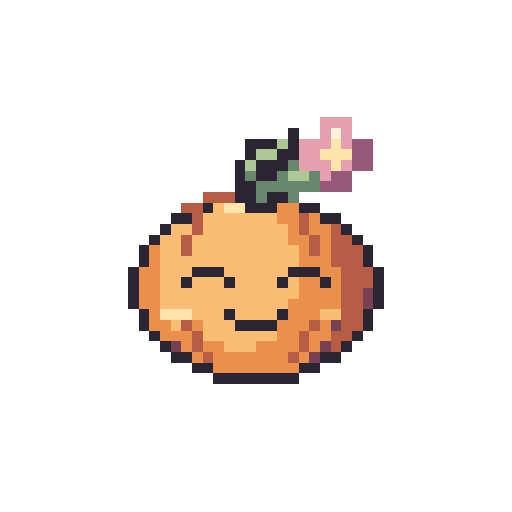
t = 0.00 s
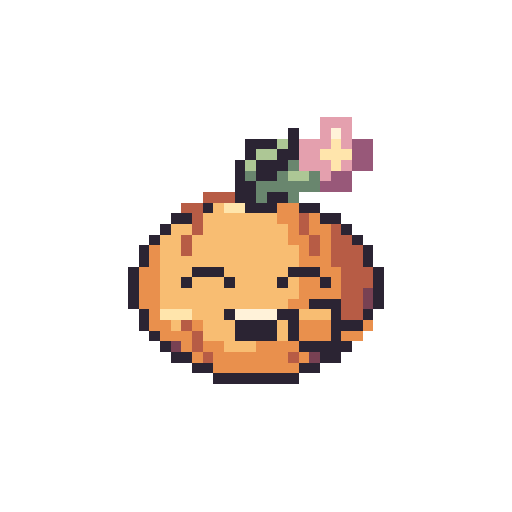
t = 0.27 s
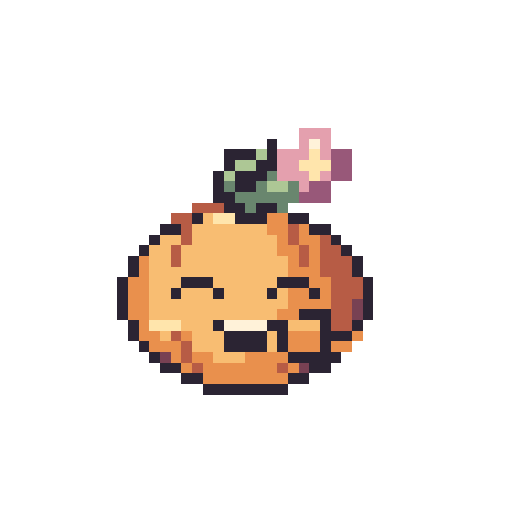
t = 0.57 s
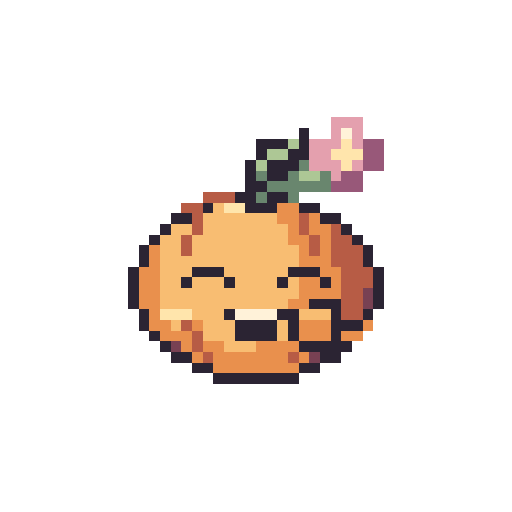
t = 0.83 s
t = 1.14 s: frame unchanged from t = 0.00 s, image omitted
t = 1.40 s: frame unchanged from t = 0.00 s, image omitted

The animated SVG that drew these frames (rendered in a browser with its animation timeline set to each time). Animation: 8 SMIL elements (animate=8); one cycle of 1.40 s.

<svg xmlns="http://www.w3.org/2000/svg" width="192" height="192" viewBox="0 0 48 48" shape-rendering="crispEdges" role="img" data-duration-ms="1400" data-loop="false"><title>Bloom Buddy · Hihihi</title><style>.pm-poster{display:none}.is-static .pm-frames{display:none}.is-static .pm-poster{display:inline}@media(prefers-reduced-motion:reduce){.pm-frames{display:none}.pm-poster{display:inline}}</style><defs><g id="spring-giggle-pose-0"><path fill="#E4A0AE" d="M30 11h3v1h-3zM30 12h1v1h-1zM32 12h1v1h-1zM28 13h3v1h-3zM32 13h1v1h-1zM28 14h2v1h-2zM28 15h3v1h-3zM32 15h1v1h-1zM30 16h1v1h-1z"/><path fill="#2B2433" d="M27 12h1v1h-1zM23 13h3v1h-3zM27 13h1v1h-1zM23 14h1v1h-1zM26 14h2v1h-2zM22 15h1v1h-1zM24 15h3v1h-3zM22 16h1v1h-1zM24 16h2v1h-2zM22 17h2v1h-2zM22 18h2v1h-2zM25 18h2v1h-2zM19 19h1v1h-1zM23 19h3v1h-3zM28 19h2v1h-2zM16 20h2v1h-2zM30 20h2v1h-2zM15 21h1v1h-1zM32 21h1v1h-1zM14 22h1v1h-1zM33 22h1v1h-1zM13 23h1v1h-1zM34 23h1v1h-1zM13 24h1v1h-1zM34 24h1v1h-1zM12 25h1v1h-1zM18 25h3v1h-3zM27 25h3v1h-3zM35 25h1v1h-1zM12 26h1v1h-1zM17 26h1v1h-1zM21 26h1v1h-1zM26 26h1v1h-1zM30 26h1v1h-1zM35 26h1v1h-1zM12 27h1v1h-1zM35 27h1v1h-1zM12 28h1v1h-1zM35 28h1v1h-1zM13 29h1v1h-1zM21 29h1v1h-1zM26 29h1v1h-1zM34 29h1v1h-1zM13 30h1v1h-1zM22 30h4v1h-4zM34 30h1v1h-1zM14 31h1v1h-1zM33 31h1v1h-1zM15 32h1v1h-1zM32 32h1v1h-1zM16 33h2v1h-2zM30 33h2v1h-2zM18 34h2v1h-2zM28 34h2v1h-2zM20 35h8v1h-8z"/><path fill="#FFF2D9" d="M31 12h1v1h-1z"/><path fill="#ADC795" d="M26 13h1v1h-1zM24 14h2v1h-2zM23 15h1v1h-1zM27 16h2v1h-2z"/><path fill="#FFE5AC" d="M31 13h1v1h-1zM30 14h3v1h-3zM31 15h1v1h-1zM21 19h2v1h-2zM15 29h3v1h-3z"/><path fill="#985879" d="M33 13h2v1h-2zM33 14h2v1h-2zM33 15h2v1h-2zM31 16h2v1h-2zM30 17h3v1h-3z"/><path fill="#69866E" d="M27 15h1v1h-1zM23 16h1v1h-1zM26 16h1v1h-1zM29 16h1v1h-1zM24 17h6v1h-6zM24 18h1v1h-1zM27 18h1v1h-1z"/><path fill="#B75C45" d="M19 18h3v1h-3zM17 19h2v1h-2zM18 20h1v1h-1zM28 20h1v1h-1zM18 21h1v1h-1zM28 21h1v1h-1zM31 21h1v1h-1zM17 22h1v1h-1zM29 22h1v1h-1zM31 22h2v1h-2zM17 23h1v1h-1zM29 23h1v1h-1zM31 23h3v1h-3zM31 24h3v1h-3zM32 25h3v1h-3zM32 26h3v1h-3zM32 27h2v1h-2zM32 28h2v1h-2zM32 29h2v1h-2zM17 30h1v1h-1zM29 30h1v1h-1zM32 30h2v1h-2zM18 31h1v1h-1zM28 31h1v1h-1zM31 31h2v1h-2zM18 32h1v1h-1zM28 32h1v1h-1zM31 32h1v1h-1zM19 33h1v1h-1zM27 33h1v1h-1z"/><path fill="#F8BD72" d="M20 19h1v1h-1zM19 20h7v1h-7zM16 21h2v1h-2zM19 21h8v1h-8zM15 22h2v1h-2zM18 22h9v1h-9zM15 23h2v1h-2zM18 23h10v1h-10zM15 24h13v1h-13zM15 25h3v1h-3zM21 25h6v1h-6zM15 26h2v1h-2zM18 26h3v1h-3zM22 26h4v1h-4zM27 26h1v1h-1zM15 27h13v1h-13zM15 28h12v1h-12zM18 29h3v1h-3zM22 29h4v1h-4zM30 29h2v1h-2zM16 30h1v1h-1zM19 30h3v1h-3zM19 31h7v1h-7zM21 32h3v1h-3z"/><path fill="#E9904D" d="M26 19h2v1h-2zM26 20h2v1h-2zM29 20h1v1h-1zM27 21h1v1h-1zM29 21h2v1h-2zM27 22h2v1h-2zM30 22h1v1h-1zM14 23h1v1h-1zM28 23h1v1h-1zM30 23h1v1h-1zM14 24h1v1h-1zM28 24h3v1h-3zM13 25h2v1h-2zM30 25h2v1h-2zM13 26h2v1h-2zM28 26h2v1h-2zM31 26h1v1h-1zM13 27h2v1h-2zM28 27h4v1h-4zM13 28h2v1h-2zM27 28h5v1h-5zM14 29h1v1h-1zM27 29h3v1h-3zM14 30h2v1h-2zM18 30h1v1h-1zM26 30h3v1h-3zM30 30h1v1h-1zM15 31h3v1h-3zM26 31h2v1h-2zM29 31h2v1h-2zM17 32h1v1h-1zM19 32h2v1h-2zM24 32h4v1h-4zM29 32h1v1h-1zM18 33h1v1h-1zM20 33h7v1h-7zM28 33h1v1h-1zM20 34h8v1h-8z"/><path fill="#784153" d="M34 27h1v1h-1zM34 28h1v1h-1zM31 30h1v1h-1zM16 32h1v1h-1zM30 32h1v1h-1zM29 33h1v1h-1z"/></g><g id="spring-giggle-pose-1"><path fill="#E4A0AE" d="M30 11h3v1h-3zM30 12h1v1h-1zM32 12h1v1h-1zM28 13h3v1h-3zM32 13h1v1h-1zM28 14h2v1h-2zM28 15h3v1h-3zM32 15h1v1h-1zM30 16h1v1h-1z"/><path fill="#2B2433" d="M27 12h1v1h-1zM23 13h3v1h-3zM27 13h1v1h-1zM23 14h1v1h-1zM26 14h2v1h-2zM22 15h1v1h-1zM24 15h3v1h-3zM22 16h1v1h-1zM24 16h2v1h-2zM22 17h2v1h-2zM22 18h2v1h-2zM25 18h2v1h-2zM19 19h1v1h-1zM23 19h3v1h-3zM28 19h2v1h-2zM16 20h2v1h-2zM30 20h2v1h-2zM15 21h1v1h-1zM32 21h1v1h-1zM14 22h1v1h-1zM33 22h1v1h-1zM13 23h1v1h-1zM34 23h1v1h-1zM13 24h1v1h-1zM34 24h1v1h-1zM12 25h1v1h-1zM18 25h3v1h-3zM27 25h3v1h-3zM35 25h1v1h-1zM12 26h1v1h-1zM17 26h1v1h-1zM21 26h1v1h-1zM26 26h1v1h-1zM30 26h1v1h-1zM35 26h1v1h-1zM12 27h1v1h-1zM35 27h1v1h-1zM12 28h1v1h-1zM29 28h3v1h-3zM35 28h1v1h-1zM13 29h1v1h-1zM21 29h1v1h-1zM26 29h2v1h-2zM31 29h1v1h-1zM34 29h1v1h-1zM13 30h1v1h-1zM22 30h4v1h-4zM27 30h1v1h-1zM31 30h3v1h-3zM14 31h1v1h-1zM22 31h4v1h-4zM27 31h1v1h-1zM31 31h1v1h-1zM15 32h1v1h-1zM28 32h5v1h-5zM16 33h2v1h-2zM30 33h2v1h-2zM18 34h2v1h-2zM28 34h2v1h-2zM20 35h8v1h-8z"/><path fill="#FFF2D9" d="M31 12h1v1h-1zM22 29h4v1h-4z"/><path fill="#ADC795" d="M26 13h1v1h-1zM24 14h2v1h-2zM23 15h1v1h-1zM27 16h2v1h-2z"/><path fill="#FFE5AC" d="M31 13h1v1h-1zM30 14h3v1h-3zM31 15h1v1h-1zM21 19h2v1h-2zM15 29h3v1h-3z"/><path fill="#985879" d="M33 13h2v1h-2zM33 14h2v1h-2zM33 15h2v1h-2zM31 16h2v1h-2zM30 17h3v1h-3z"/><path fill="#69866E" d="M27 15h1v1h-1zM23 16h1v1h-1zM26 16h1v1h-1zM29 16h1v1h-1zM24 17h6v1h-6zM24 18h1v1h-1zM27 18h1v1h-1z"/><path fill="#B75C45" d="M19 18h3v1h-3zM17 19h2v1h-2zM18 20h1v1h-1zM28 20h1v1h-1zM18 21h1v1h-1zM28 21h1v1h-1zM31 21h1v1h-1zM17 22h1v1h-1zM29 22h1v1h-1zM31 22h2v1h-2zM17 23h1v1h-1zM29 23h1v1h-1zM31 23h3v1h-3zM31 24h3v1h-3zM32 25h3v1h-3zM32 26h3v1h-3zM32 27h2v1h-2zM32 28h2v1h-2zM32 29h2v1h-2zM17 30h1v1h-1zM18 31h1v1h-1zM18 32h1v1h-1zM19 33h1v1h-1zM27 33h1v1h-1z"/><path fill="#F8BD72" d="M20 19h1v1h-1zM19 20h7v1h-7zM16 21h2v1h-2zM19 21h8v1h-8zM15 22h2v1h-2zM18 22h9v1h-9zM15 23h2v1h-2zM18 23h10v1h-10zM15 24h13v1h-13zM15 25h3v1h-3zM21 25h6v1h-6zM15 26h2v1h-2zM18 26h3v1h-3zM22 26h4v1h-4zM27 26h1v1h-1zM15 27h13v1h-13zM15 28h12v1h-12zM18 29h3v1h-3zM28 29h3v1h-3zM16 30h1v1h-1zM19 30h3v1h-3zM26 30h1v1h-1zM19 31h3v1h-3zM26 31h1v1h-1zM21 32h3v1h-3z"/><path fill="#E9904D" d="M26 19h2v1h-2zM26 20h2v1h-2zM29 20h1v1h-1zM27 21h1v1h-1zM29 21h2v1h-2zM27 22h2v1h-2zM30 22h1v1h-1zM14 23h1v1h-1zM28 23h1v1h-1zM30 23h1v1h-1zM14 24h1v1h-1zM28 24h3v1h-3zM13 25h2v1h-2zM30 25h2v1h-2zM13 26h2v1h-2zM28 26h2v1h-2zM31 26h1v1h-1zM13 27h2v1h-2zM28 27h4v1h-4zM13 28h2v1h-2zM27 28h2v1h-2zM14 29h1v1h-1zM14 30h2v1h-2zM18 30h1v1h-1zM28 30h3v1h-3zM34 30h1v1h-1zM15 31h3v1h-3zM28 31h3v1h-3zM32 31h2v1h-2zM17 32h1v1h-1zM19 32h2v1h-2zM24 32h4v1h-4zM18 33h1v1h-1zM20 33h7v1h-7zM28 33h1v1h-1zM20 34h8v1h-8z"/><path fill="#784153" d="M34 27h1v1h-1zM34 28h1v1h-1zM16 32h1v1h-1zM29 33h1v1h-1z"/></g><g id="spring-giggle-pose-2"><path fill="#E4A0AE" d="M30 10h3v1h-3zM30 11h1v1h-1zM32 11h1v1h-1zM28 12h3v1h-3zM32 12h1v1h-1zM28 13h2v1h-2zM28 14h3v1h-3zM32 14h1v1h-1zM30 15h1v1h-1z"/><path fill="#2B2433" d="M27 11h1v1h-1zM23 12h3v1h-3zM27 12h1v1h-1zM23 13h1v1h-1zM26 13h2v1h-2zM22 14h1v1h-1zM24 14h3v1h-3zM22 15h1v1h-1zM24 15h2v1h-2zM22 16h2v1h-2zM22 17h2v1h-2zM25 17h2v1h-2zM19 18h1v1h-1zM23 18h3v1h-3zM28 18h2v1h-2zM16 19h2v1h-2zM30 19h2v1h-2zM15 20h1v1h-1zM32 20h1v1h-1zM14 21h1v1h-1zM33 21h1v1h-1zM13 22h1v1h-1zM34 22h1v1h-1zM13 23h1v1h-1zM34 23h1v1h-1zM12 24h1v1h-1zM18 24h3v1h-3zM27 24h3v1h-3zM35 24h1v1h-1zM12 25h1v1h-1zM17 25h1v1h-1zM21 25h1v1h-1zM26 25h1v1h-1zM30 25h1v1h-1zM35 25h1v1h-1zM12 26h1v1h-1zM35 26h1v1h-1zM12 27h1v1h-1zM29 27h3v1h-3zM35 27h1v1h-1zM13 28h1v1h-1zM21 28h1v1h-1zM26 28h2v1h-2zM31 28h1v1h-1zM34 28h1v1h-1zM13 29h1v1h-1zM22 29h4v1h-4zM27 29h1v1h-1zM31 29h3v1h-3zM14 30h1v1h-1zM22 30h4v1h-4zM27 30h1v1h-1zM31 30h1v1h-1zM15 31h1v1h-1zM28 31h5v1h-5zM16 32h2v1h-2zM30 32h2v1h-2zM18 33h2v1h-2zM28 33h2v1h-2zM20 34h8v1h-8z"/><path fill="#FFF2D9" d="M31 11h1v1h-1zM22 28h4v1h-4z"/><path fill="#ADC795" d="M26 12h1v1h-1zM24 13h2v1h-2zM23 14h1v1h-1zM27 15h2v1h-2z"/><path fill="#FFE5AC" d="M31 12h1v1h-1zM30 13h3v1h-3zM31 14h1v1h-1zM21 18h2v1h-2zM15 28h3v1h-3z"/><path fill="#985879" d="M33 12h2v1h-2zM33 13h2v1h-2zM33 14h2v1h-2zM31 15h2v1h-2zM30 16h3v1h-3z"/><path fill="#69866E" d="M27 14h1v1h-1zM23 15h1v1h-1zM26 15h1v1h-1zM29 15h1v1h-1zM24 16h6v1h-6zM24 17h1v1h-1zM27 17h1v1h-1z"/><path fill="#B75C45" d="M19 17h3v1h-3zM17 18h2v1h-2zM18 19h1v1h-1zM28 19h1v1h-1zM18 20h1v1h-1zM28 20h1v1h-1zM31 20h1v1h-1zM17 21h1v1h-1zM29 21h1v1h-1zM31 21h2v1h-2zM17 22h1v1h-1zM29 22h1v1h-1zM31 22h3v1h-3zM31 23h3v1h-3zM32 24h3v1h-3zM32 25h3v1h-3zM32 26h2v1h-2zM32 27h2v1h-2zM32 28h2v1h-2zM17 29h1v1h-1zM18 30h1v1h-1zM18 31h1v1h-1zM19 32h1v1h-1zM27 32h1v1h-1z"/><path fill="#F8BD72" d="M20 18h1v1h-1zM19 19h7v1h-7zM16 20h2v1h-2zM19 20h8v1h-8zM15 21h2v1h-2zM18 21h9v1h-9zM15 22h2v1h-2zM18 22h10v1h-10zM15 23h13v1h-13zM15 24h3v1h-3zM21 24h6v1h-6zM15 25h2v1h-2zM18 25h3v1h-3zM22 25h4v1h-4zM27 25h1v1h-1zM15 26h13v1h-13zM15 27h12v1h-12zM18 28h3v1h-3zM28 28h3v1h-3zM16 29h1v1h-1zM19 29h3v1h-3zM26 29h1v1h-1zM19 30h3v1h-3zM26 30h1v1h-1zM21 31h3v1h-3z"/><path fill="#E9904D" d="M26 18h2v1h-2zM26 19h2v1h-2zM29 19h1v1h-1zM27 20h1v1h-1zM29 20h2v1h-2zM27 21h2v1h-2zM30 21h1v1h-1zM14 22h1v1h-1zM28 22h1v1h-1zM30 22h1v1h-1zM14 23h1v1h-1zM28 23h3v1h-3zM13 24h2v1h-2zM30 24h2v1h-2zM13 25h2v1h-2zM28 25h2v1h-2zM31 25h1v1h-1zM13 26h2v1h-2zM28 26h4v1h-4zM13 27h2v1h-2zM27 27h2v1h-2zM14 28h1v1h-1zM14 29h2v1h-2zM18 29h1v1h-1zM28 29h3v1h-3zM34 29h1v1h-1zM15 30h3v1h-3zM28 30h3v1h-3zM32 30h2v1h-2zM17 31h1v1h-1zM19 31h2v1h-2zM24 31h4v1h-4zM18 32h1v1h-1zM20 32h7v1h-7zM28 32h1v1h-1zM20 33h8v1h-8z"/><path fill="#784153" d="M34 26h1v1h-1zM34 27h1v1h-1zM16 31h1v1h-1zM29 32h1v1h-1z"/></g><g id="spring-giggle-pose-3"><path fill="#E4A0AE" d="M28 12h3v1h-3zM28 13h1v1h-1zM30 13h1v1h-1zM26 14h3v1h-3zM30 14h1v1h-1zM26 15h2v1h-2zM26 16h3v1h-3zM30 16h1v1h-1zM28 17h1v1h-1z"/><path fill="#2B2433" d="M25 13h1v1h-1zM21 14h3v1h-3zM25 14h1v1h-1zM21 15h1v1h-1zM24 15h2v1h-2zM20 16h1v1h-1zM22 16h3v1h-3zM20 17h1v1h-1zM22 17h2v1h-2zM20 18h2v1h-2zM21 19h2v1h-2zM24 19h2v1h-2zM18 20h1v1h-1zM22 20h3v1h-3zM27 20h2v1h-2zM15 21h2v1h-2zM29 21h2v1h-2zM14 22h1v1h-1zM31 22h1v1h-1zM13 23h1v1h-1zM32 23h1v1h-1zM12 24h1v1h-1zM33 24h1v1h-1zM12 25h1v1h-1zM33 25h1v1h-1zM11 26h1v1h-1zM17 26h3v1h-3zM26 26h3v1h-3zM34 26h1v1h-1zM11 27h1v1h-1zM16 27h1v1h-1zM20 27h1v1h-1zM25 27h1v1h-1zM29 27h1v1h-1zM34 27h1v1h-1zM11 28h1v1h-1zM34 28h1v1h-1zM11 29h1v1h-1zM28 29h3v1h-3zM34 29h1v1h-1zM12 30h1v1h-1zM20 30h1v1h-1zM25 30h2v1h-2zM30 30h1v1h-1zM33 30h1v1h-1zM12 31h1v1h-1zM21 31h4v1h-4zM26 31h1v1h-1zM30 31h3v1h-3zM13 32h1v1h-1zM21 32h4v1h-4zM26 32h1v1h-1zM30 32h1v1h-1zM14 33h1v1h-1zM27 33h5v1h-5zM15 34h2v1h-2zM29 34h2v1h-2zM17 35h2v1h-2zM27 35h2v1h-2zM19 36h8v1h-8z"/><path fill="#FFF2D9" d="M29 13h1v1h-1zM21 30h4v1h-4z"/><path fill="#ADC795" d="M24 14h1v1h-1zM22 15h2v1h-2zM21 16h1v1h-1zM25 17h2v1h-2z"/><path fill="#FFE5AC" d="M29 14h1v1h-1zM28 15h3v1h-3zM29 16h1v1h-1zM20 20h2v1h-2zM14 30h3v1h-3z"/><path fill="#985879" d="M31 14h2v1h-2zM31 15h2v1h-2zM31 16h2v1h-2zM29 17h2v1h-2zM28 18h3v1h-3z"/><path fill="#69866E" d="M25 16h1v1h-1zM21 17h1v1h-1zM24 17h1v1h-1zM27 17h1v1h-1zM22 18h6v1h-6zM23 19h1v1h-1zM26 19h1v1h-1z"/><path fill="#B75C45" d="M18 19h3v1h-3zM16 20h2v1h-2zM17 21h1v1h-1zM27 21h1v1h-1zM17 22h1v1h-1zM27 22h1v1h-1zM30 22h1v1h-1zM16 23h1v1h-1zM28 23h1v1h-1zM30 23h2v1h-2zM16 24h1v1h-1zM28 24h1v1h-1zM30 24h3v1h-3zM30 25h3v1h-3zM31 26h3v1h-3zM31 27h3v1h-3zM31 28h2v1h-2zM31 29h2v1h-2zM31 30h2v1h-2zM16 31h1v1h-1zM17 32h1v1h-1zM17 33h1v1h-1zM18 34h1v1h-1zM26 34h1v1h-1z"/><path fill="#F8BD72" d="M19 20h1v1h-1zM18 21h7v1h-7zM15 22h2v1h-2zM18 22h8v1h-8zM14 23h2v1h-2zM17 23h9v1h-9zM14 24h2v1h-2zM17 24h10v1h-10zM14 25h13v1h-13zM14 26h3v1h-3zM20 26h6v1h-6zM14 27h2v1h-2zM17 27h3v1h-3zM21 27h4v1h-4zM26 27h1v1h-1zM14 28h13v1h-13zM14 29h12v1h-12zM17 30h3v1h-3zM27 30h3v1h-3zM15 31h1v1h-1zM18 31h3v1h-3zM25 31h1v1h-1zM18 32h3v1h-3zM25 32h1v1h-1zM20 33h3v1h-3z"/><path fill="#E9904D" d="M25 20h2v1h-2zM25 21h2v1h-2zM28 21h1v1h-1zM26 22h1v1h-1zM28 22h2v1h-2zM26 23h2v1h-2zM29 23h1v1h-1zM13 24h1v1h-1zM27 24h1v1h-1zM29 24h1v1h-1zM13 25h1v1h-1zM27 25h3v1h-3zM12 26h2v1h-2zM29 26h2v1h-2zM12 27h2v1h-2zM27 27h2v1h-2zM30 27h1v1h-1zM12 28h2v1h-2zM27 28h4v1h-4zM12 29h2v1h-2zM26 29h2v1h-2zM13 30h1v1h-1zM13 31h2v1h-2zM17 31h1v1h-1zM27 31h3v1h-3zM33 31h1v1h-1zM14 32h3v1h-3zM27 32h3v1h-3zM31 32h2v1h-2zM16 33h1v1h-1zM18 33h2v1h-2zM23 33h4v1h-4zM17 34h1v1h-1zM19 34h7v1h-7zM27 34h1v1h-1zM19 35h8v1h-8z"/><path fill="#784153" d="M33 28h1v1h-1zM33 29h1v1h-1zM15 33h1v1h-1zM28 34h1v1h-1z"/></g><g id="spring-giggle-pose-4"><path fill="#E4A0AE" d="M31 10h3v1h-3zM31 11h1v1h-1zM33 11h1v1h-1zM29 12h3v1h-3zM33 12h1v1h-1zM29 13h2v1h-2zM29 14h3v1h-3zM33 14h1v1h-1zM31 15h1v1h-1z"/><path fill="#2B2433" d="M28 11h1v1h-1zM24 12h3v1h-3zM28 12h1v1h-1zM24 13h1v1h-1zM27 13h2v1h-2zM23 14h1v1h-1zM25 14h3v1h-3zM23 15h1v1h-1zM25 15h2v1h-2zM23 16h2v1h-2zM23 17h2v1h-2zM26 17h2v1h-2zM20 18h1v1h-1zM24 18h3v1h-3zM29 18h2v1h-2zM17 19h2v1h-2zM31 19h2v1h-2zM16 20h1v1h-1zM33 20h1v1h-1zM15 21h1v1h-1zM34 21h1v1h-1zM14 22h1v1h-1zM35 22h1v1h-1zM14 23h1v1h-1zM35 23h1v1h-1zM13 24h1v1h-1zM19 24h3v1h-3zM28 24h3v1h-3zM36 24h1v1h-1zM13 25h1v1h-1zM18 25h1v1h-1zM22 25h1v1h-1zM27 25h1v1h-1zM31 25h1v1h-1zM36 25h1v1h-1zM13 26h1v1h-1zM36 26h1v1h-1zM13 27h1v1h-1zM30 27h3v1h-3zM36 27h1v1h-1zM14 28h1v1h-1zM22 28h1v1h-1zM27 28h2v1h-2zM32 28h1v1h-1zM35 28h1v1h-1zM14 29h1v1h-1zM23 29h4v1h-4zM28 29h1v1h-1zM32 29h3v1h-3zM15 30h1v1h-1zM23 30h4v1h-4zM28 30h1v1h-1zM32 30h1v1h-1zM16 31h1v1h-1zM29 31h5v1h-5zM17 32h2v1h-2zM31 32h2v1h-2zM19 33h2v1h-2zM29 33h2v1h-2zM21 34h8v1h-8z"/><path fill="#FFF2D9" d="M32 11h1v1h-1zM23 28h4v1h-4z"/><path fill="#ADC795" d="M27 12h1v1h-1zM25 13h2v1h-2zM24 14h1v1h-1zM28 15h2v1h-2z"/><path fill="#FFE5AC" d="M32 12h1v1h-1zM31 13h3v1h-3zM32 14h1v1h-1zM22 18h2v1h-2zM16 28h3v1h-3z"/><path fill="#985879" d="M34 12h2v1h-2zM34 13h2v1h-2zM34 14h2v1h-2zM32 15h2v1h-2zM31 16h3v1h-3z"/><path fill="#69866E" d="M28 14h1v1h-1zM24 15h1v1h-1zM27 15h1v1h-1zM30 15h1v1h-1zM25 16h6v1h-6zM25 17h1v1h-1zM28 17h1v1h-1z"/><path fill="#B75C45" d="M20 17h3v1h-3zM18 18h2v1h-2zM19 19h1v1h-1zM29 19h1v1h-1zM19 20h1v1h-1zM29 20h1v1h-1zM32 20h1v1h-1zM18 21h1v1h-1zM30 21h1v1h-1zM32 21h2v1h-2zM18 22h1v1h-1zM30 22h1v1h-1zM32 22h3v1h-3zM32 23h3v1h-3zM33 24h3v1h-3zM33 25h3v1h-3zM33 26h2v1h-2zM33 27h2v1h-2zM33 28h2v1h-2zM18 29h1v1h-1zM19 30h1v1h-1zM19 31h1v1h-1zM20 32h1v1h-1zM28 32h1v1h-1z"/><path fill="#F8BD72" d="M21 18h1v1h-1zM20 19h7v1h-7zM17 20h2v1h-2zM20 20h8v1h-8zM16 21h2v1h-2zM19 21h9v1h-9zM16 22h2v1h-2zM19 22h10v1h-10zM16 23h13v1h-13zM16 24h3v1h-3zM22 24h6v1h-6zM16 25h2v1h-2zM19 25h3v1h-3zM23 25h4v1h-4zM28 25h1v1h-1zM16 26h13v1h-13zM16 27h12v1h-12zM19 28h3v1h-3zM29 28h3v1h-3zM17 29h1v1h-1zM20 29h3v1h-3zM27 29h1v1h-1zM20 30h3v1h-3zM27 30h1v1h-1zM22 31h3v1h-3z"/><path fill="#E9904D" d="M27 18h2v1h-2zM27 19h2v1h-2zM30 19h1v1h-1zM28 20h1v1h-1zM30 20h2v1h-2zM28 21h2v1h-2zM31 21h1v1h-1zM15 22h1v1h-1zM29 22h1v1h-1zM31 22h1v1h-1zM15 23h1v1h-1zM29 23h3v1h-3zM14 24h2v1h-2zM31 24h2v1h-2zM14 25h2v1h-2zM29 25h2v1h-2zM32 25h1v1h-1zM14 26h2v1h-2zM29 26h4v1h-4zM14 27h2v1h-2zM28 27h2v1h-2zM15 28h1v1h-1zM15 29h2v1h-2zM19 29h1v1h-1zM29 29h3v1h-3zM35 29h1v1h-1zM16 30h3v1h-3zM29 30h3v1h-3zM33 30h2v1h-2zM18 31h1v1h-1zM20 31h2v1h-2zM25 31h4v1h-4zM19 32h1v1h-1zM21 32h7v1h-7zM29 32h1v1h-1zM21 33h8v1h-8z"/><path fill="#784153" d="M35 26h1v1h-1zM35 27h1v1h-1zM17 31h1v1h-1zM30 32h1v1h-1z"/></g><g id="spring-giggle-pose-5"><path fill="#E4A0AE" d="M31 11h3v1h-3zM31 12h1v1h-1zM33 12h1v1h-1zM29 13h3v1h-3zM33 13h1v1h-1zM29 14h2v1h-2zM29 15h3v1h-3zM33 15h1v1h-1zM31 16h1v1h-1z"/><path fill="#2B2433" d="M28 12h1v1h-1zM24 13h3v1h-3zM28 13h1v1h-1zM24 14h1v1h-1zM27 14h2v1h-2zM23 15h1v1h-1zM25 15h3v1h-3zM23 16h1v1h-1zM25 16h2v1h-2zM23 17h2v1h-2zM22 18h2v1h-2zM25 18h2v1h-2zM19 19h1v1h-1zM23 19h3v1h-3zM28 19h2v1h-2zM16 20h2v1h-2zM30 20h2v1h-2zM15 21h1v1h-1zM32 21h1v1h-1zM14 22h1v1h-1zM33 22h1v1h-1zM13 23h1v1h-1zM34 23h1v1h-1zM13 24h1v1h-1zM34 24h1v1h-1zM12 25h1v1h-1zM18 25h3v1h-3zM27 25h3v1h-3zM35 25h1v1h-1zM12 26h1v1h-1zM17 26h1v1h-1zM21 26h1v1h-1zM26 26h1v1h-1zM30 26h1v1h-1zM35 26h1v1h-1zM12 27h1v1h-1zM35 27h1v1h-1zM12 28h1v1h-1zM29 28h3v1h-3zM35 28h1v1h-1zM13 29h1v1h-1zM21 29h1v1h-1zM26 29h2v1h-2zM31 29h1v1h-1zM34 29h1v1h-1zM13 30h1v1h-1zM22 30h4v1h-4zM27 30h1v1h-1zM31 30h3v1h-3zM14 31h1v1h-1zM22 31h4v1h-4zM27 31h1v1h-1zM31 31h1v1h-1zM15 32h1v1h-1zM28 32h5v1h-5zM16 33h2v1h-2zM30 33h2v1h-2zM18 34h2v1h-2zM28 34h2v1h-2zM20 35h8v1h-8z"/><path fill="#FFF2D9" d="M32 12h1v1h-1zM22 29h4v1h-4z"/><path fill="#ADC795" d="M27 13h1v1h-1zM25 14h2v1h-2zM24 15h1v1h-1zM28 16h2v1h-2z"/><path fill="#FFE5AC" d="M32 13h1v1h-1zM31 14h3v1h-3zM32 15h1v1h-1zM21 19h2v1h-2zM15 29h3v1h-3z"/><path fill="#985879" d="M34 13h2v1h-2zM34 14h2v1h-2zM34 15h2v1h-2zM32 16h2v1h-2zM31 17h3v1h-3z"/><path fill="#69866E" d="M28 15h1v1h-1zM24 16h1v1h-1zM27 16h1v1h-1zM30 16h1v1h-1zM25 17h6v1h-6zM24 18h1v1h-1zM27 18h1v1h-1z"/><path fill="#B75C45" d="M19 18h3v1h-3zM17 19h2v1h-2zM18 20h1v1h-1zM28 20h1v1h-1zM18 21h1v1h-1zM28 21h1v1h-1zM31 21h1v1h-1zM17 22h1v1h-1zM29 22h1v1h-1zM31 22h2v1h-2zM17 23h1v1h-1zM29 23h1v1h-1zM31 23h3v1h-3zM31 24h3v1h-3zM32 25h3v1h-3zM32 26h3v1h-3zM32 27h2v1h-2zM32 28h2v1h-2zM32 29h2v1h-2zM17 30h1v1h-1zM18 31h1v1h-1zM18 32h1v1h-1zM19 33h1v1h-1zM27 33h1v1h-1z"/><path fill="#F8BD72" d="M20 19h1v1h-1zM19 20h7v1h-7zM16 21h2v1h-2zM19 21h8v1h-8zM15 22h2v1h-2zM18 22h9v1h-9zM15 23h2v1h-2zM18 23h10v1h-10zM15 24h13v1h-13zM15 25h3v1h-3zM21 25h6v1h-6zM15 26h2v1h-2zM18 26h3v1h-3zM22 26h4v1h-4zM27 26h1v1h-1zM15 27h13v1h-13zM15 28h12v1h-12zM18 29h3v1h-3zM28 29h3v1h-3zM16 30h1v1h-1zM19 30h3v1h-3zM26 30h1v1h-1zM19 31h3v1h-3zM26 31h1v1h-1zM21 32h3v1h-3z"/><path fill="#E9904D" d="M26 19h2v1h-2zM26 20h2v1h-2zM29 20h1v1h-1zM27 21h1v1h-1zM29 21h2v1h-2zM27 22h2v1h-2zM30 22h1v1h-1zM14 23h1v1h-1zM28 23h1v1h-1zM30 23h1v1h-1zM14 24h1v1h-1zM28 24h3v1h-3zM13 25h2v1h-2zM30 25h2v1h-2zM13 26h2v1h-2zM28 26h2v1h-2zM31 26h1v1h-1zM13 27h2v1h-2zM28 27h4v1h-4zM13 28h2v1h-2zM27 28h2v1h-2zM14 29h1v1h-1zM14 30h2v1h-2zM18 30h1v1h-1zM28 30h3v1h-3zM34 30h1v1h-1zM15 31h3v1h-3zM28 31h3v1h-3zM32 31h2v1h-2zM17 32h1v1h-1zM19 32h2v1h-2zM24 32h4v1h-4zM18 33h1v1h-1zM20 33h7v1h-7zM28 33h1v1h-1zM20 34h8v1h-8z"/><path fill="#784153" d="M34 27h1v1h-1zM34 28h1v1h-1zM16 32h1v1h-1zM29 33h1v1h-1z"/></g><g id="spring-giggle-pose-6"><path fill="#E4A0AE" d="M30 11h3v1h-3zM30 12h1v1h-1zM32 12h1v1h-1zM28 13h3v1h-3zM32 13h1v1h-1zM28 14h2v1h-2zM28 15h3v1h-3zM32 15h1v1h-1zM30 16h1v1h-1z"/><path fill="#2B2433" d="M27 12h1v1h-1zM23 13h3v1h-3zM27 13h1v1h-1zM23 14h1v1h-1zM26 14h2v1h-2zM22 15h1v1h-1zM24 15h3v1h-3zM22 16h1v1h-1zM24 16h2v1h-2zM22 17h2v1h-2zM22 18h2v1h-2zM25 18h2v1h-2zM19 19h1v1h-1zM23 19h3v1h-3zM28 19h2v1h-2zM16 20h2v1h-2zM30 20h2v1h-2zM15 21h1v1h-1zM32 21h1v1h-1zM14 22h1v1h-1zM33 22h1v1h-1zM13 23h1v1h-1zM34 23h1v1h-1zM13 24h1v1h-1zM34 24h1v1h-1zM12 25h1v1h-1zM35 25h1v1h-1zM12 26h1v1h-1zM18 26h3v1h-3zM27 26h3v1h-3zM35 26h1v1h-1zM12 27h1v1h-1zM35 27h1v1h-1zM12 28h1v1h-1zM35 28h1v1h-1zM13 29h1v1h-1zM21 29h1v1h-1zM26 29h1v1h-1zM34 29h1v1h-1zM13 30h1v1h-1zM22 30h4v1h-4zM34 30h1v1h-1zM14 31h1v1h-1zM33 31h1v1h-1zM15 32h1v1h-1zM32 32h1v1h-1zM16 33h2v1h-2zM30 33h2v1h-2zM18 34h2v1h-2zM28 34h2v1h-2zM20 35h8v1h-8z"/><path fill="#FFF2D9" d="M31 12h1v1h-1z"/><path fill="#ADC795" d="M26 13h1v1h-1zM24 14h2v1h-2zM23 15h1v1h-1zM27 16h2v1h-2z"/><path fill="#FFE5AC" d="M31 13h1v1h-1zM30 14h3v1h-3zM31 15h1v1h-1zM21 19h2v1h-2zM15 29h3v1h-3z"/><path fill="#985879" d="M33 13h2v1h-2zM33 14h2v1h-2zM33 15h2v1h-2zM31 16h2v1h-2zM30 17h3v1h-3z"/><path fill="#69866E" d="M27 15h1v1h-1zM23 16h1v1h-1zM26 16h1v1h-1zM29 16h1v1h-1zM24 17h6v1h-6zM24 18h1v1h-1zM27 18h1v1h-1z"/><path fill="#B75C45" d="M19 18h3v1h-3zM17 19h2v1h-2zM18 20h1v1h-1zM28 20h1v1h-1zM18 21h1v1h-1zM28 21h1v1h-1zM31 21h1v1h-1zM17 22h1v1h-1zM29 22h1v1h-1zM31 22h2v1h-2zM17 23h1v1h-1zM29 23h1v1h-1zM31 23h3v1h-3zM31 24h3v1h-3zM32 25h3v1h-3zM32 26h3v1h-3zM32 27h2v1h-2zM32 28h2v1h-2zM32 29h2v1h-2zM17 30h1v1h-1zM29 30h1v1h-1zM32 30h2v1h-2zM18 31h1v1h-1zM28 31h1v1h-1zM31 31h2v1h-2zM18 32h1v1h-1zM28 32h1v1h-1zM31 32h1v1h-1zM19 33h1v1h-1zM27 33h1v1h-1z"/><path fill="#F8BD72" d="M20 19h1v1h-1zM19 20h7v1h-7zM16 21h2v1h-2zM19 21h8v1h-8zM15 22h2v1h-2zM18 22h9v1h-9zM15 23h2v1h-2zM18 23h10v1h-10zM15 24h13v1h-13zM15 25h13v1h-13zM15 26h3v1h-3zM21 26h6v1h-6zM15 27h13v1h-13zM15 28h12v1h-12zM18 29h3v1h-3zM22 29h4v1h-4zM30 29h2v1h-2zM16 30h1v1h-1zM19 30h3v1h-3zM19 31h7v1h-7zM21 32h3v1h-3z"/><path fill="#E9904D" d="M26 19h2v1h-2zM26 20h2v1h-2zM29 20h1v1h-1zM27 21h1v1h-1zM29 21h2v1h-2zM27 22h2v1h-2zM30 22h1v1h-1zM14 23h1v1h-1zM28 23h1v1h-1zM30 23h1v1h-1zM14 24h1v1h-1zM28 24h3v1h-3zM13 25h2v1h-2zM28 25h4v1h-4zM13 26h2v1h-2zM30 26h2v1h-2zM13 27h2v1h-2zM28 27h4v1h-4zM13 28h2v1h-2zM27 28h5v1h-5zM14 29h1v1h-1zM27 29h3v1h-3zM14 30h2v1h-2zM18 30h1v1h-1zM26 30h3v1h-3zM30 30h1v1h-1zM15 31h3v1h-3zM26 31h2v1h-2zM29 31h2v1h-2zM17 32h1v1h-1zM19 32h2v1h-2zM24 32h4v1h-4zM29 32h1v1h-1zM18 33h1v1h-1zM20 33h7v1h-7zM28 33h1v1h-1zM20 34h8v1h-8z"/><path fill="#784153" d="M34 27h1v1h-1zM34 28h1v1h-1zM31 30h1v1h-1zM16 32h1v1h-1zM30 32h1v1h-1zM29 33h1v1h-1z"/></g></defs><g class="pm-poster"><path fill="#E4A0AE" d="M30 11h3v1h-3zM30 12h1v1h-1zM32 12h1v1h-1zM28 13h3v1h-3zM32 13h1v1h-1zM28 14h2v1h-2zM28 15h3v1h-3zM32 15h1v1h-1zM30 16h1v1h-1z"/><path fill="#2B2433" d="M27 12h1v1h-1zM23 13h3v1h-3zM27 13h1v1h-1zM23 14h1v1h-1zM26 14h2v1h-2zM22 15h1v1h-1zM24 15h3v1h-3zM22 16h1v1h-1zM24 16h2v1h-2zM22 17h2v1h-2zM22 18h2v1h-2zM25 18h2v1h-2zM19 19h1v1h-1zM23 19h3v1h-3zM28 19h2v1h-2zM16 20h2v1h-2zM30 20h2v1h-2zM15 21h1v1h-1zM32 21h1v1h-1zM14 22h1v1h-1zM33 22h1v1h-1zM13 23h1v1h-1zM34 23h1v1h-1zM13 24h1v1h-1zM34 24h1v1h-1zM12 25h1v1h-1zM18 25h3v1h-3zM27 25h3v1h-3zM35 25h1v1h-1zM12 26h1v1h-1zM17 26h1v1h-1zM21 26h1v1h-1zM26 26h1v1h-1zM30 26h1v1h-1zM35 26h1v1h-1zM12 27h1v1h-1zM35 27h1v1h-1zM12 28h1v1h-1zM35 28h1v1h-1zM13 29h1v1h-1zM21 29h1v1h-1zM26 29h1v1h-1zM34 29h1v1h-1zM13 30h1v1h-1zM22 30h4v1h-4zM34 30h1v1h-1zM14 31h1v1h-1zM33 31h1v1h-1zM15 32h1v1h-1zM32 32h1v1h-1zM16 33h2v1h-2zM30 33h2v1h-2zM18 34h2v1h-2zM28 34h2v1h-2zM20 35h8v1h-8z"/><path fill="#FFF2D9" d="M31 12h1v1h-1z"/><path fill="#ADC795" d="M26 13h1v1h-1zM24 14h2v1h-2zM23 15h1v1h-1zM27 16h2v1h-2z"/><path fill="#FFE5AC" d="M31 13h1v1h-1zM30 14h3v1h-3zM31 15h1v1h-1zM21 19h2v1h-2zM15 29h3v1h-3z"/><path fill="#985879" d="M33 13h2v1h-2zM33 14h2v1h-2zM33 15h2v1h-2zM31 16h2v1h-2zM30 17h3v1h-3z"/><path fill="#69866E" d="M27 15h1v1h-1zM23 16h1v1h-1zM26 16h1v1h-1zM29 16h1v1h-1zM24 17h6v1h-6zM24 18h1v1h-1zM27 18h1v1h-1z"/><path fill="#B75C45" d="M19 18h3v1h-3zM17 19h2v1h-2zM18 20h1v1h-1zM28 20h1v1h-1zM18 21h1v1h-1zM28 21h1v1h-1zM31 21h1v1h-1zM17 22h1v1h-1zM29 22h1v1h-1zM31 22h2v1h-2zM17 23h1v1h-1zM29 23h1v1h-1zM31 23h3v1h-3zM31 24h3v1h-3zM32 25h3v1h-3zM32 26h3v1h-3zM32 27h2v1h-2zM32 28h2v1h-2zM32 29h2v1h-2zM17 30h1v1h-1zM29 30h1v1h-1zM32 30h2v1h-2zM18 31h1v1h-1zM28 31h1v1h-1zM31 31h2v1h-2zM18 32h1v1h-1zM28 32h1v1h-1zM31 32h1v1h-1zM19 33h1v1h-1zM27 33h1v1h-1z"/><path fill="#F8BD72" d="M20 19h1v1h-1zM19 20h7v1h-7zM16 21h2v1h-2zM19 21h8v1h-8zM15 22h2v1h-2zM18 22h9v1h-9zM15 23h2v1h-2zM18 23h10v1h-10zM15 24h13v1h-13zM15 25h3v1h-3zM21 25h6v1h-6zM15 26h2v1h-2zM18 26h3v1h-3zM22 26h4v1h-4zM27 26h1v1h-1zM15 27h13v1h-13zM15 28h12v1h-12zM18 29h3v1h-3zM22 29h4v1h-4zM30 29h2v1h-2zM16 30h1v1h-1zM19 30h3v1h-3zM19 31h7v1h-7zM21 32h3v1h-3z"/><path fill="#E9904D" d="M26 19h2v1h-2zM26 20h2v1h-2zM29 20h1v1h-1zM27 21h1v1h-1zM29 21h2v1h-2zM27 22h2v1h-2zM30 22h1v1h-1zM14 23h1v1h-1zM28 23h1v1h-1zM30 23h1v1h-1zM14 24h1v1h-1zM28 24h3v1h-3zM13 25h2v1h-2zM30 25h2v1h-2zM13 26h2v1h-2zM28 26h2v1h-2zM31 26h1v1h-1zM13 27h2v1h-2zM28 27h4v1h-4zM13 28h2v1h-2zM27 28h5v1h-5zM14 29h1v1h-1zM27 29h3v1h-3zM14 30h2v1h-2zM18 30h1v1h-1zM26 30h3v1h-3zM30 30h1v1h-1zM15 31h3v1h-3zM26 31h2v1h-2zM29 31h2v1h-2zM17 32h1v1h-1zM19 32h2v1h-2zM24 32h4v1h-4zM29 32h1v1h-1zM18 33h1v1h-1zM20 33h7v1h-7zM28 33h1v1h-1zM20 34h8v1h-8z"/><path fill="#784153" d="M34 27h1v1h-1zM34 28h1v1h-1zM31 30h1v1h-1zM16 32h1v1h-1zM30 32h1v1h-1zM29 33h1v1h-1z"/></g><g class="pm-frames"><g data-frame="0" visibility="hidden"><use href="#spring-giggle-pose-0"/><animate attributeName="visibility" calcMode="discrete" values="visible;hidden;hidden" keyTimes="0.0000000;0.1285714;1.0000000" dur="1400ms" repeatCount="1" fill="freeze"/></g><g data-frame="1" visibility="hidden"><use href="#spring-giggle-pose-1"/><animate attributeName="visibility" calcMode="discrete" values="hidden;visible;hidden;hidden" keyTimes="0.0000000;0.1285714;0.2571429;1.0000000" dur="1400ms" repeatCount="1" fill="freeze"/></g><g data-frame="2" visibility="hidden"><use href="#spring-giggle-pose-2"/><animate attributeName="visibility" calcMode="discrete" values="hidden;visible;hidden;hidden" keyTimes="0.0000000;0.2571429;0.3571429;1.0000000" dur="1400ms" repeatCount="1" fill="freeze"/></g><g data-frame="3" visibility="hidden"><use href="#spring-giggle-pose-3"/><animate attributeName="visibility" calcMode="discrete" values="hidden;visible;hidden;hidden" keyTimes="0.0000000;0.3571429;0.4571429;1.0000000" dur="1400ms" repeatCount="1" fill="freeze"/></g><g data-frame="4" visibility="hidden"><use href="#spring-giggle-pose-4"/><animate attributeName="visibility" calcMode="discrete" values="hidden;visible;hidden;hidden" keyTimes="0.0000000;0.4571429;0.5571429;1.0000000" dur="1400ms" repeatCount="1" fill="freeze"/></g><g data-frame="5" visibility="hidden"><use href="#spring-giggle-pose-5"/><animate attributeName="visibility" calcMode="discrete" values="hidden;visible;hidden;hidden" keyTimes="0.0000000;0.5571429;0.6857143;1.0000000" dur="1400ms" repeatCount="1" fill="freeze"/></g><g data-frame="6" visibility="hidden"><use href="#spring-giggle-pose-6"/><animate attributeName="visibility" calcMode="discrete" values="hidden;visible;hidden;hidden" keyTimes="0.0000000;0.6857143;0.7714286;1.0000000" dur="1400ms" repeatCount="1" fill="freeze"/></g><g data-frame="7" visibility="hidden"><use href="#spring-giggle-pose-0"/><animate attributeName="visibility" calcMode="discrete" values="hidden;visible;visible" keyTimes="0.0000000;0.7714286;1.0000000" dur="1400ms" repeatCount="1" fill="freeze"/></g></g></svg>
